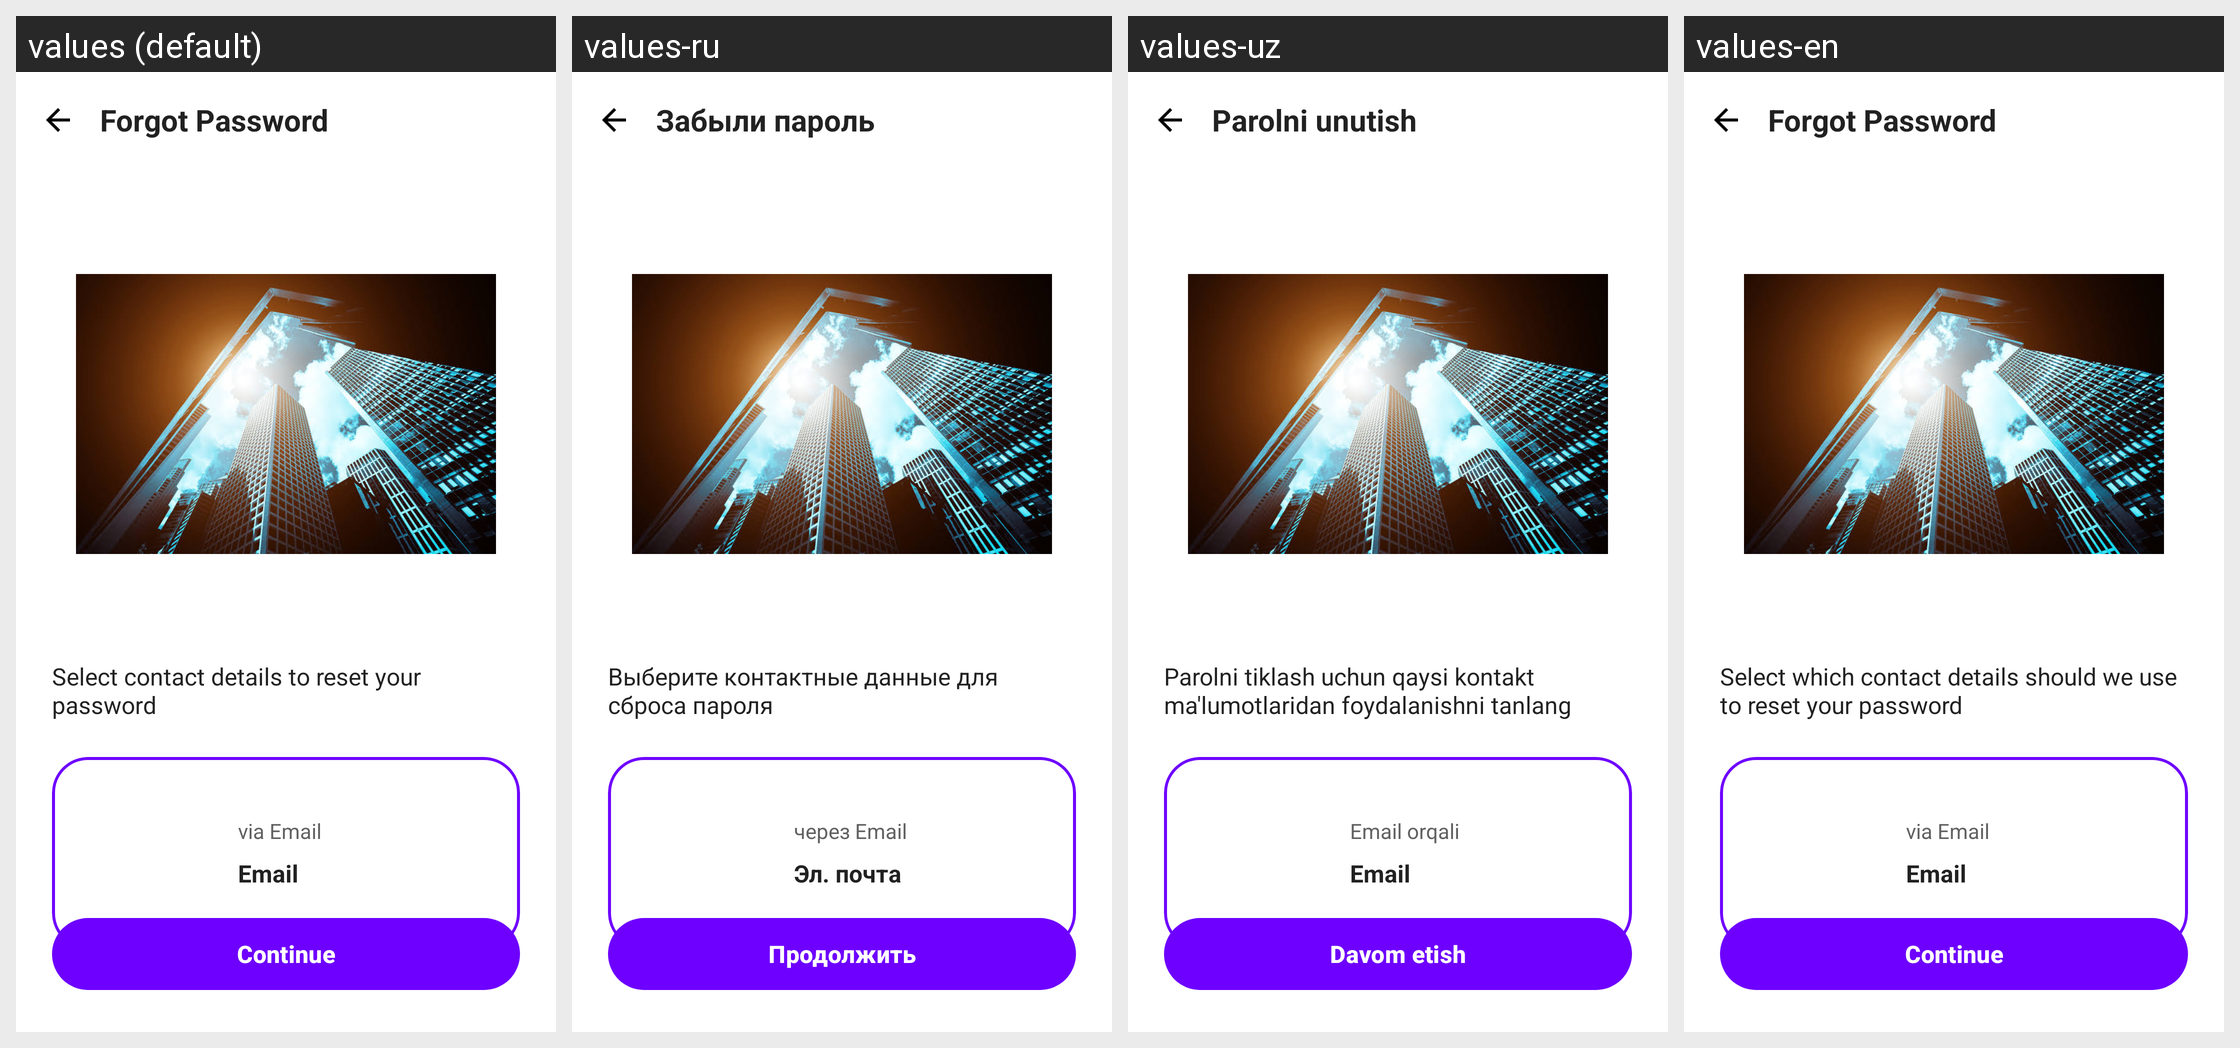

The same Android screen rendered under several of its app's locales, left to right. List the strings drawn on it with the default value and each locale's translation.
Android screen res/layout/fragment_forgot_password.xml rendered under 4 locales, left to right: values (default), values-ru, values-uz, values-en. Device: Nexus 5 (rendered at 1080×1920; each locale shown at half size, 540×960, under a caption strip naming it); theme Theme.Zarur.
Strings drawn on this screen, with the default value and each locale's value (text and hints the layout hard-codes, and strings that could not be matched under every locale, appear in the picture but are not listed):

title_forgot_password
  values: Forgot Password
  values-ru: Забыли пароль
  values-uz: Parolni unutish
  values-en: Forgot Password

desc_forgot_password
  values: Select contact details to reset your password
  values-ru: Выберите контактные данные для сброса пароля
  values-uz: Parolni tiklash uchun qaysi kontakt ma'lumotlaridan foydalanishni tanlang
  values-en: Select which contact details should we use to reset your password

label_via_email
  values: via Email
  values-ru: через Email
  values-uz: Email orqali
  values-en: via Email

label_gmail
  values: Email
  values-ru: Эл. почта
  values-uz: Email
  values-en: Email

button_continue
  values: Continue
  values-ru: Продолжить
  values-uz: Davom etish
  values-en: Continue
